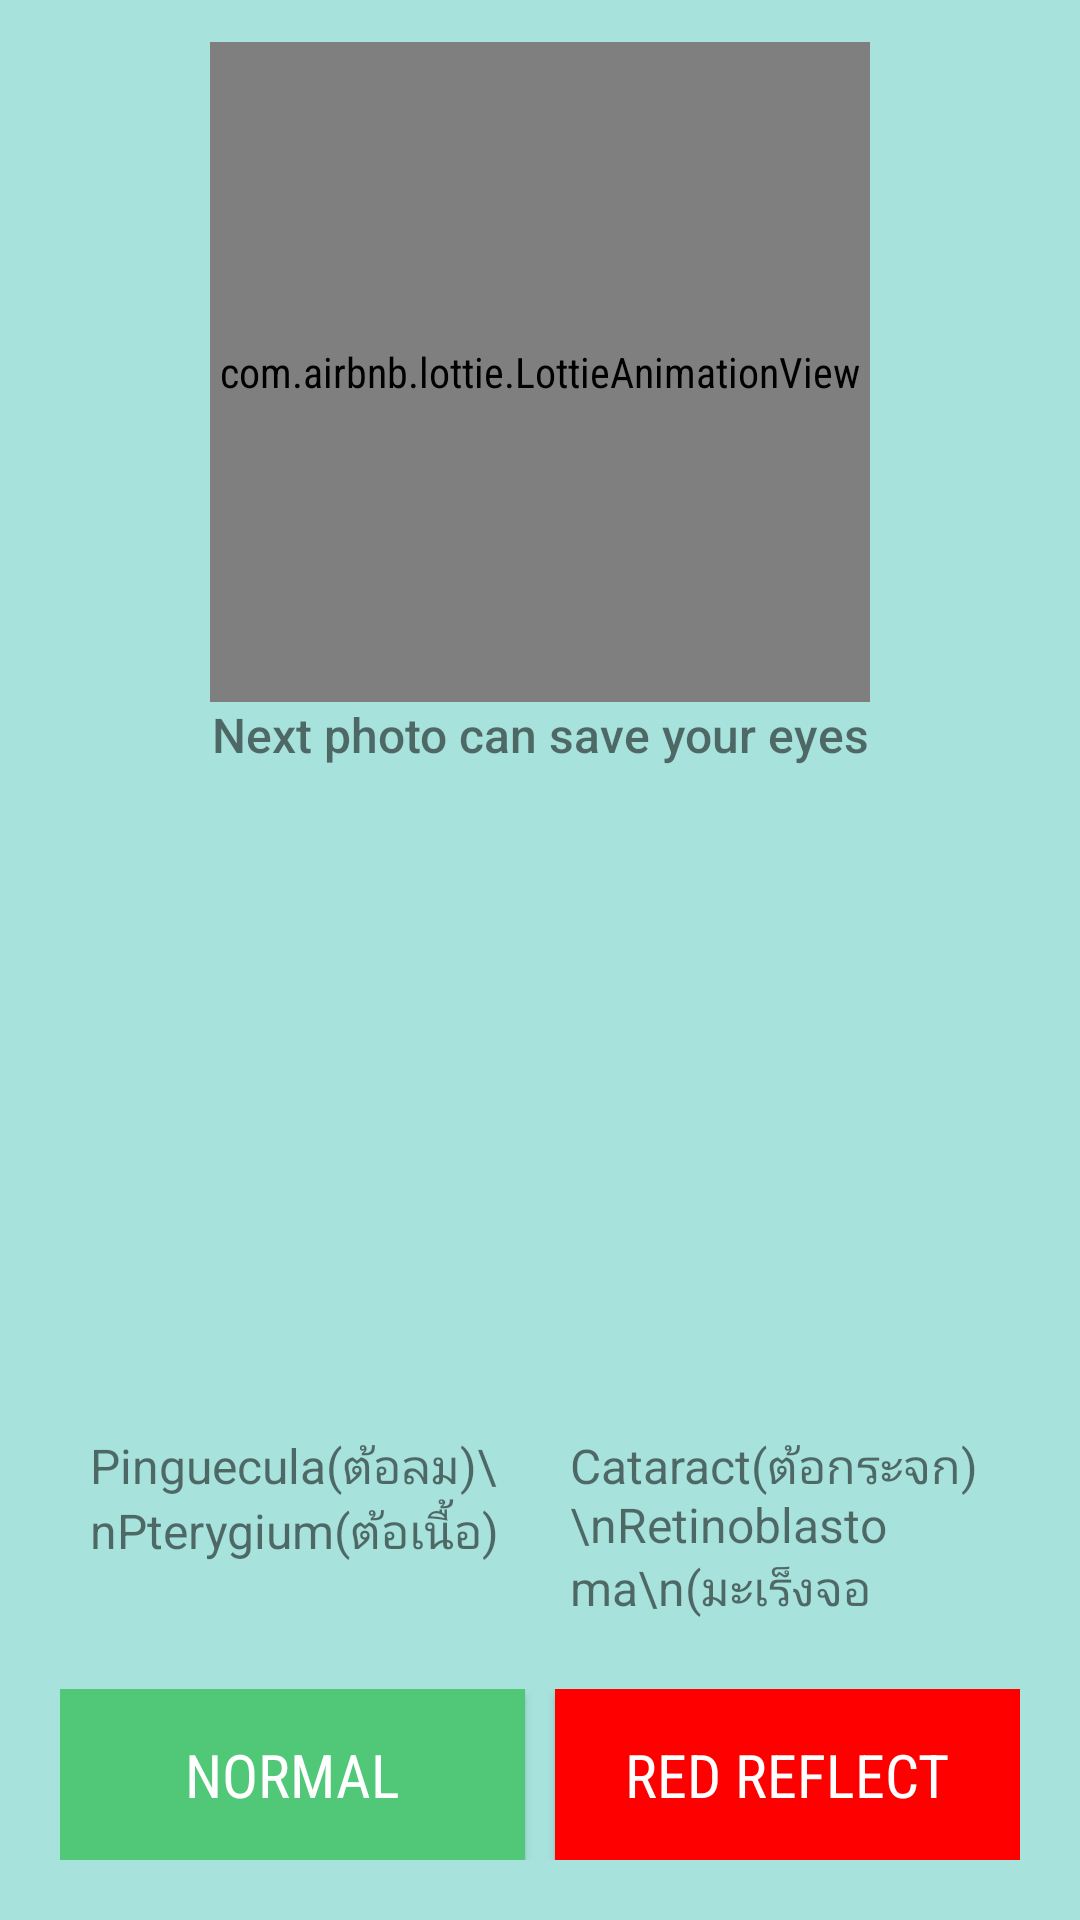

Write the Android layout XML for this screen, with the resource values it uses.
<!-- AndroidManifest.xml: application theme AppTheme -->
<!-- res/layout/activity_main.xml -->
<?xml version="1.0" encoding="utf-8"?>
<LinearLayout
    xmlns:android="http://schemas.android.com/apk/res/android"
    xmlns:app="http://schemas.android.com/apk/res-auto"
    xmlns:tools="http://schemas.android.com/tools"
    android:id="@+id/container"
    android:layout_width="match_parent"
    android:layout_height="match_parent"
    android:orientation="vertical"
    tools:context="com.example.sirapat.eyeagnosis.MainActivity"
    android:baselineAligned="false"
    android:background="@color/light_green">
    <RelativeLayout
        android:id="@+id/content"
        android:layout_width="match_parent"
        android:layout_height="match_parent"
        android:layout_weight="2">

        
            
            
            
            
            
            
            
            
            

        <RelativeLayout
            android:layout_width="match_parent"
            android:layout_height="300dp"
            android:paddingBottom="20dp">
            <com.airbnb.lottie.LottieAnimationView
                android:id="@+id/animation_view"
                android:layout_width="220dp"
                android:layout_height="220dp"
                android:layout_gravity="center_horizontal"
                android:gravity="center_horizontal"
                android:layout_marginTop="14dp"
                android:layout_alignParentTop="true"
                android:layout_centerHorizontal="true" />
            <TextView
                android:layout_width="match_parent"
                android:layout_height="wrap_content"
                android:gravity="center_horizontal"
                android:fontFamily="sans-serif-medium"
                android:textSize="16sp"
                android:text="Next photo can save your eyes"
                android:layout_below="@+id/animation_view"/>
        </RelativeLayout>

        
            
            
            
            
            
            
            
            
            
            
            
            
        <LinearLayout
            android:orientation="horizontal"
            android:layout_width="match_parent"
            android:layout_height="wrap_content"
            android:layout_alignParentBottom="true"
            android:paddingBottom="20dp"
            android:paddingLeft="20dp"
            android:paddingRight="20dp"
            android:layout_marginBottom="80dp"
            android:weightSum="2">
            <TextView
                android:layout_width="match_parent"
                android:layout_height="wrap_content"
                android:layout_weight="1"
                android:paddingLeft="10dp"
                android:paddingRight="10dp"
                android:maxLines="2"
                android:fontFamily="sans-serif"
                android:textSize="16sp"

                android:text="Pinguecula(ต้อลม)\nPterygium(ต้อเนื้อ)"/>
            <TextView
                android:layout_width="match_parent"
                android:layout_height="wrap_content"
                android:layout_weight="1"
                android:paddingLeft="10dp"
                android:paddingRight="10dp"
                android:maxLines="3"
                android:fontFamily="sans-serif"
                android:textSize="16sp"
                android:text="Cataract(ต้อกระจก)\nRetinoblastoma\n(มะเร็งจอตา)"/>

        </LinearLayout>
        <LinearLayout
            android:orientation="horizontal"
            android:layout_width="match_parent"
            android:layout_height="wrap_content"
            android:layout_alignParentBottom="true"
            android:paddingBottom="20dp"
            android:paddingLeft="20dp"
            android:paddingRight="20dp"
            android:weightSum="2"
            android:id="@+id/linearLayout"
            android:baselineAligned="false">
            <Button
                android:id="@+id/normalModeButton"
                android:layout_width="0dp"
                android:layout_height="wrap_content"
                android:layout_weight="1"
                android:background="#50C878"
                android:padding="15dp"
                android:text="NORMAL"
                android:textColor="#FFFFFF"
                android:textSize="20sp" />
            <Button
                android:id="@+id/redReflectModeButton"
                android:layout_width="0dp"
                android:layout_height="wrap_content"
                android:layout_weight="1"
                android:background="#FF0000"
                android:padding="15dp"
                android:layout_marginLeft="10dp"
                android:text="RED REFLECT"
                android:textColor="#FFFFFF"
                android:textSize="20sp" />
        </LinearLayout>

    </RelativeLayout>

    
        
        
        
        
        
        

</LinearLayout>
<!-- resources referenced by this layout -->
<resources>
  <color name="light_green">#A8E2DC</color>
  <string name="title_home">Home</string>
  <style name="AppTheme" parent="Theme.AppCompat.Light.DarkActionBar">
          Customize your theme here.
          <item name="colorPrimary">#8282FF</item>
          <item name="colorPrimaryDark">#8282FF</item>
          <item name="colorAccent">@color/colorAccent</item>
          <item name="windowActionBar">true</item>
          <item name="android:fontFamily">sans-serif-condensed</item>
      </style>
  <color name="colorAccent">#FF4081</color>
</resources>
